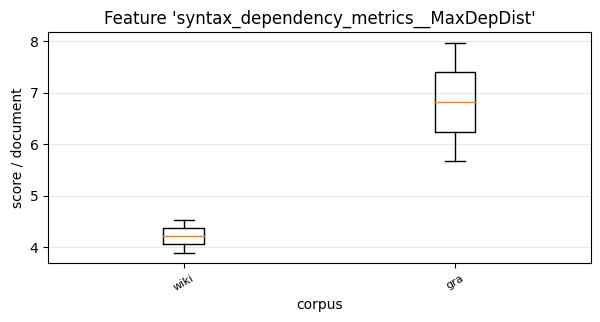

The data file committed next to this chart (first rows):
, 0, 1
wiki, 3.897, 4.533
gra, 5.667, 7.973
